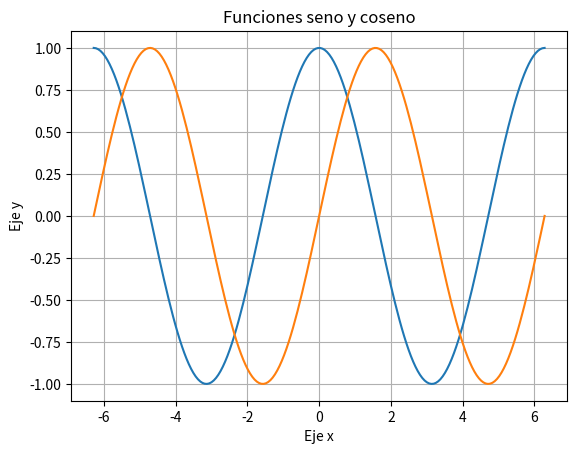

Write the Python code that produced this figure.
import numpy as np 
import matplotlib.pyplot as plt 
x=np.linspace(-np.pi*2,np.pi*2,200) 
coseno=np.cos(x) 
seno=np.sin(x) 
plt.title("Funciones seno y coseno") 
plt.xlabel('Eje x') 
plt.ylabel('Eje y') 
plt.grid() 
plt.plot(x,coseno) 
plt.plot(x,seno) 
 